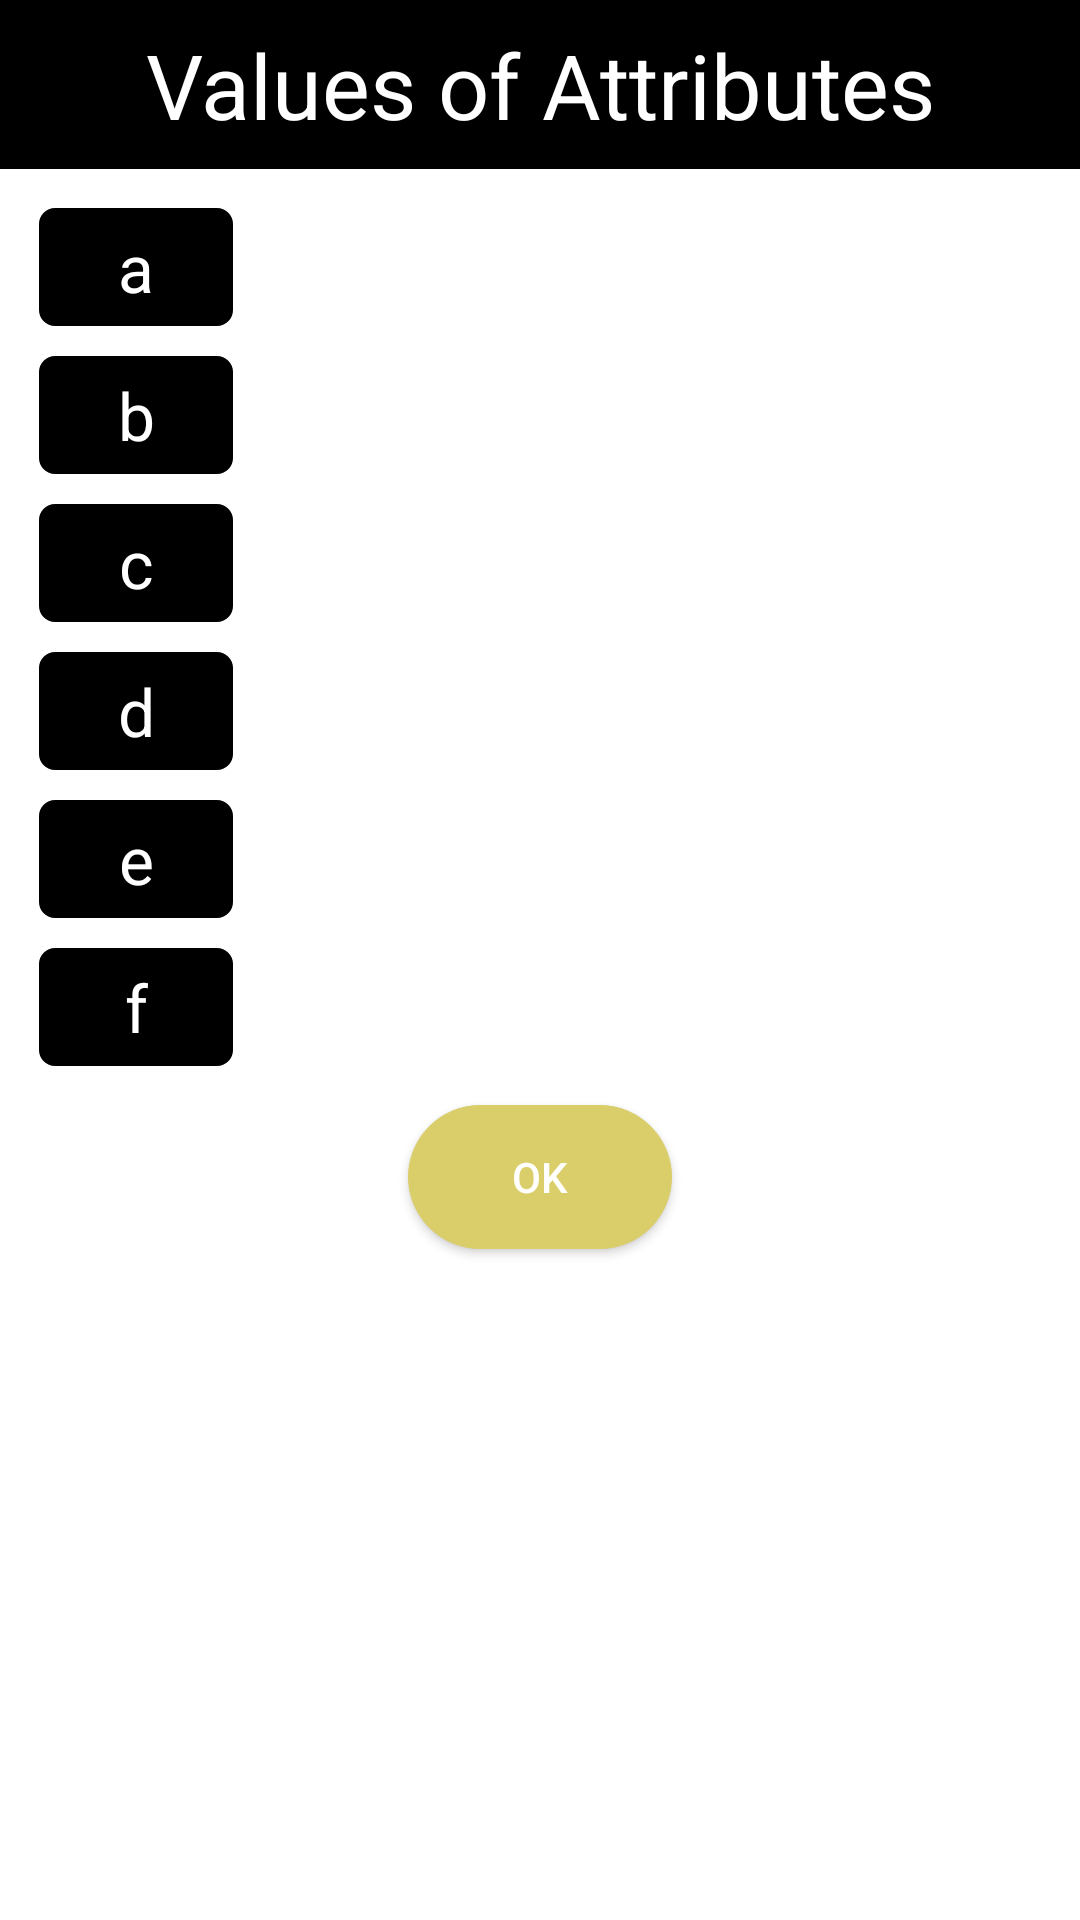

Android layout source for this screen:
<!-- AndroidManifest.xml: application theme AppTheme -->
<!-- res/layout/show_bar_details_dailog.xml -->
<?xml version="1.0" encoding="utf-8"?>
<LinearLayout
    xmlns:android="http://schemas.android.com/apk/res/android"
    xmlns:app="http://schemas.android.com/apk/res-auto"
    android:id="@+id/show_bar_details_layout"
    android:layout_width="match_parent"
    android:layout_height="match_parent"
    android:orientation="vertical">

    <TextView
        android:layout_width="match_parent"
        android:layout_height="wrap_content"
        android:background="@android:color/black"
        android:gravity="center"
        android:padding="8dp"
        android:text="Values of Attributes"
        android:textColor="@android:color/white"
        android:textSize="30sp" />


    <LinearLayout
        android:layout_width="match_parent"
        android:layout_height="wrap_content"
        android:orientation="vertical"
        android:padding="8dp">

        <LinearLayout
            android:id="@+id/container_a"
            android:layout_width="match_parent"
            android:layout_height="wrap_content"
            android:orientation="horizontal">

            <TextView
                android:layout_width="0dp"
                android:layout_height="wrap_content"
                android:layout_margin="5dp"
                android:layout_weight="1"
                android:background="@drawable/textview_design"
                android:gravity="center"
                android:padding="5dp"
                android:text="a"
                android:textColor="@android:color/white"
                android:textSize="22sp" />

            <TextView
                android:id="@+id/tv_a"
                android:layout_width="0dp"
                android:layout_height="wrap_content"
                android:layout_margin="5dp"
                android:layout_weight="4"
                android:padding="5dp"
                android:textSize="22sp" />
        </LinearLayout>

        <LinearLayout
            android:id="@+id/container_b"
            android:layout_width="match_parent"
            android:layout_height="wrap_content"
            android:orientation="horizontal">

            <TextView
                android:layout_width="0dp"
                android:layout_height="wrap_content"
                android:layout_margin="5dp"
                android:layout_weight="1"
                android:background="@drawable/textview_design"
                android:gravity="center"
                android:padding="5dp"
                android:text="b"
                android:textColor="@android:color/white"
                android:textSize="22sp" />

            <TextView
                android:id="@+id/tv_b"
                android:layout_width="0dp"
                android:layout_height="wrap_content"
                android:layout_margin="5dp"
                android:layout_weight="4"
                android:padding="5dp"
                android:textSize="22sp" />
        </LinearLayout>

        <LinearLayout
            android:id="@+id/container_c"
            android:layout_width="match_parent"
            android:layout_height="wrap_content"
            android:orientation="horizontal">

            <TextView
                android:layout_width="0dp"
                android:layout_height="wrap_content"
                android:layout_margin="5dp"
                android:layout_weight="1"
                android:background="@drawable/textview_design"
                android:gravity="center"
                android:padding="5dp"
                android:text="c"
                android:textColor="@android:color/white"
                android:textSize="22sp" />

            <TextView
                android:id="@+id/tv_c"
                android:layout_width="0dp"
                android:layout_height="wrap_content"
                android:layout_margin="5dp"
                android:layout_weight="4"
                android:padding="5dp"
                android:textSize="22sp" />
        </LinearLayout>

        <LinearLayout
            android:id="@+id/container_d"
            android:layout_width="match_parent"
            android:layout_height="wrap_content"
            android:orientation="horizontal">

            <TextView
                android:layout_width="0dp"
                android:layout_height="wrap_content"
                android:layout_margin="5dp"
                android:layout_weight="1"
                android:background="@drawable/textview_design"
                android:gravity="center"
                android:padding="5dp"
                android:text="d"
                android:textColor="@android:color/white"
                android:textSize="22sp" />

            <TextView
                android:id="@+id/tv_d"
                android:layout_width="0dp"
                android:layout_height="wrap_content"
                android:layout_margin="5dp"
                android:layout_weight="4"
                android:padding="5dp"
                android:textSize="22sp" />
        </LinearLayout>

        <LinearLayout
            android:id="@+id/container_e"
            android:layout_width="match_parent"
            android:layout_height="wrap_content"
            android:orientation="horizontal">

            <TextView
                android:layout_width="0dp"
                android:layout_height="wrap_content"
                android:layout_margin="5dp"
                android:layout_weight="1"
                android:background="@drawable/textview_design"
                android:gravity="center"
                android:padding="5dp"
                android:text="e"
                android:textColor="@android:color/white"
                android:textSize="22sp" />

            <TextView
                android:id="@+id/tv_e"
                android:layout_width="0dp"
                android:layout_height="wrap_content"
                android:layout_margin="5dp"
                android:layout_weight="4"
                android:padding="5dp"
                android:textSize="22sp" />
        </LinearLayout>

        <LinearLayout
            android:id="@+id/container_f"
            android:layout_width="match_parent"
            android:layout_height="wrap_content"
            android:orientation="horizontal">

            <TextView
                android:layout_width="0dp"
                android:layout_height="wrap_content"
                android:layout_margin="5dp"
                android:layout_weight="1"
                android:background="@drawable/textview_design"
                android:gravity="center"
                android:padding="5dp"
                android:text="f"
                android:textColor="@android:color/white"
                android:textSize="22sp" />

            <TextView
                android:id="@+id/tv_f"
                android:layout_width="0dp"
                android:layout_height="wrap_content"
                android:layout_margin="5dp"
                android:layout_weight="4"
                android:padding="5dp"
                android:textSize="22sp" />
        </LinearLayout>

    </LinearLayout>

    <Button
        android:id="@+id/btnOk"
        style="@style/cancelBtn"
        android:layout_gravity="center"
        android:text="@string/ok"
        app:backgroundTint="@color/colorAccent"
        app:layout_constraintBottom_toBottomOf="parent"
        app:layout_constraintEnd_toEndOf="parent"
        app:layout_constraintTop_toTopOf="parent" />


</LinearLayout>
<!-- resources referenced by this layout -->
<resources>
  <color name="colorAccent">#DACE6B</color>
  <!-- drawable textview_design (drawable) -->
  <?xml version="1.0" encoding="utf-8"?>
  <shape android:shape="rectangle"
  xmlns:android="http://schemas.android.com/apk/res/android">
  
  <corners android:radius="5dp" />
  <stroke
      android:width="2px"
      android:color="@android:color/black" />
  <solid
      android:color="@android:color/black"
      />
  </shape>
  <string name="ok">OK</string>
  <style name="cancelBtn">
          <item name="android:layout_width">wrap_content</item>
          <item name="android:layout_height">wrap_content</item>
          <item name="android:textColor">@android:color/white</item>
          <item name="android:background">@drawable/buttonshape</item>
      </style>
  <style name="AppTheme" parent="Theme.MaterialComponents.Light.NoActionBar">
          
          <item name="colorPrimary">@color/colorPrimary</item>
          <item name="colorPrimaryDark">@color/colorPrimaryDark</item>
          <item name="colorAccent">@color/colorAccent</item>
      </style>
  <!-- drawable buttonshape (drawable) -->
  <shape android:shape="rectangle"
      xmlns:android="http://schemas.android.com/apk/res/android">
  
      <corners android:radius="45dp" />
      <stroke
          android:width="1px"
          android:color="#8E24AA" />
      <solid
          android:color="#039BE5"
          />
  </shape>
  <color name="colorPrimary">#000000</color>
  <color name="colorPrimaryDark">#000000</color>
</resources>
